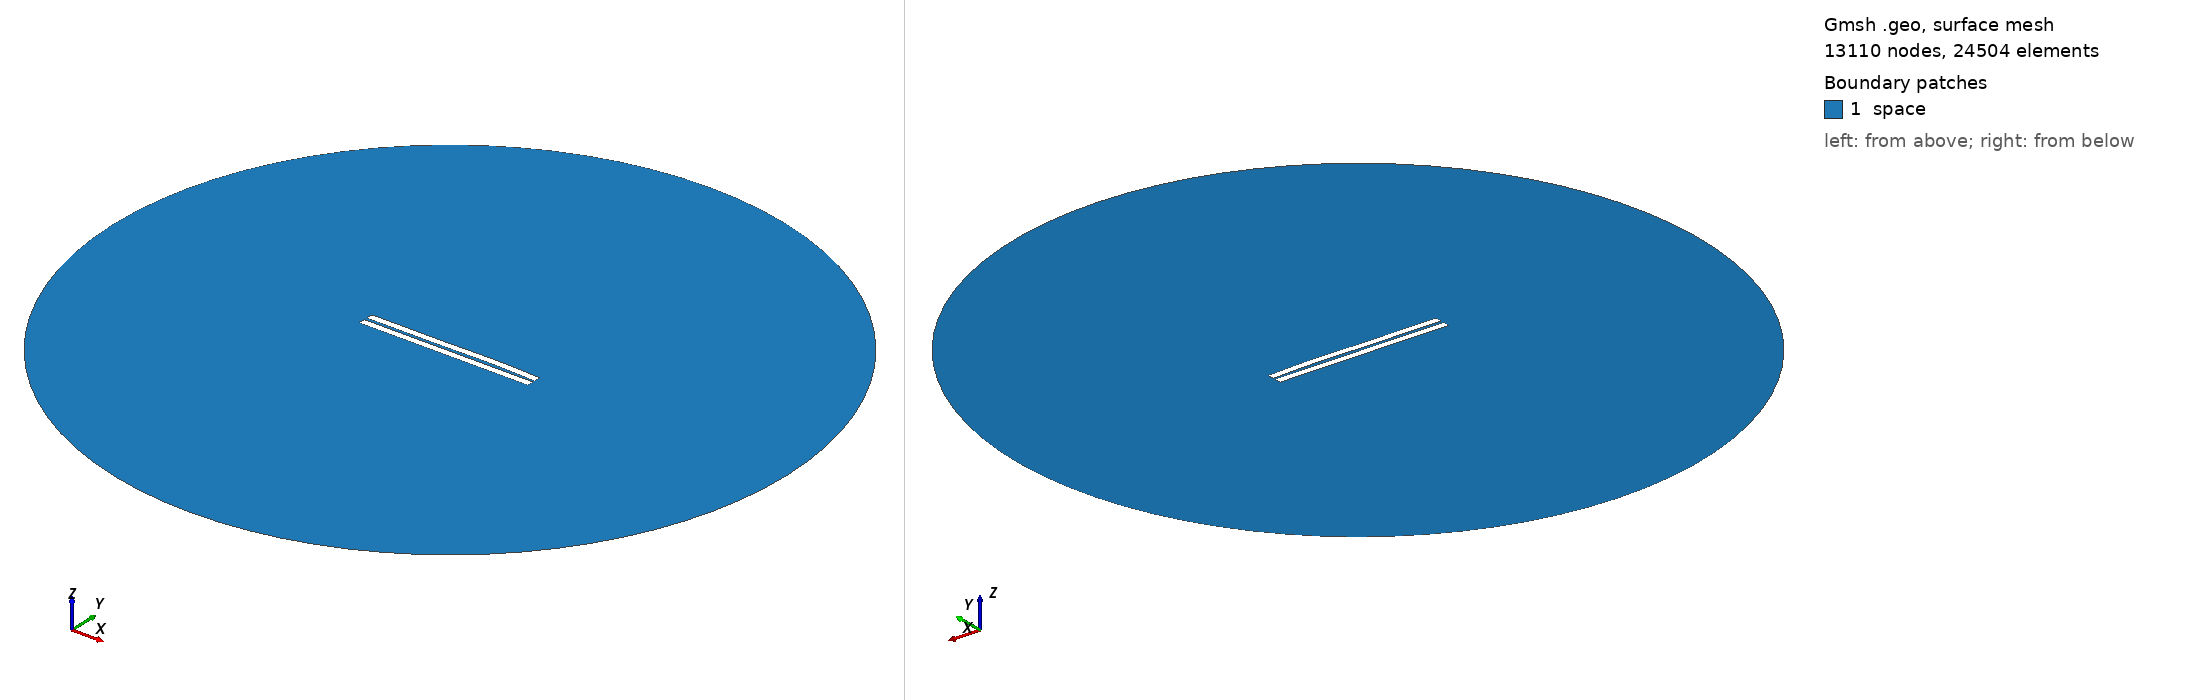

Gmsh geometry script, surface-meshed: 13110 nodes, 24504 surface elements. Boundary patches (legend numbers): 1 space. Left view from above one corner, right view from below the opposite corner. Legend entries are the model's physical surfaces. The drawing asked Gmsh for element sizes between 1% and 20% of the model's largest extent; the script's own settings can give other sizes.

=== 979.geo (drawn) ===
//---------------------------------------
// Geometry kernel
//---------------------------------------

SetFactory("OpenCASCADE");



//---------------------------------------
// Parameters of the geometry
//---------------------------------------

// Overetch of the upper plate
overetch = 0.0;

// Distance between the plates
distance = 1.75;

// Discretization over the x axis (for the deformation)
nx = 50; 

// Length of the plate
L = 100 - overetch; 

// Number of modes
n = 4; 

// 1st mode coefficient
coeff(1) = 0.0;
beta(1) = 0.596864 * 3.1415926535 / L;

// 2nd mode coefficient
coeff(2) = 0.15;
beta(2) = 1.49418 * 3.1415926535 / L;

// 3rd mode coefficient
coeff(3) = -0.15;
beta(3) = 2.50025 * 3.1415926535 / L;

// 4th mode coefficient
coeff(4) = 0.07499999999999998;
beta(4) = 3.49999 * 3.1415926535 / L;



//---------------------------------------
// Upper plate (deformed rectangle)
//---------------------------------------

// Coordiantes of the upper plate
xmin = -50;
xmax = 50 - overetch;

// Height of the upper plate
yheight = 4 - 2 * overetch;

// Indexes of the points
UpperID[] = {};
LowerID[] = {};
LeftID[] = {};
RightID[] = {};

// Point index
p = 1;

// Horizontal edges
For i In {1:nx}
    x = xmin + (i-1)*(xmax - xmin)/(nx-1);

    y_bottom = distance / 2 + overetch;
    For j In {1:n}
        C = (Cosh(beta(j)*L) + Cos(beta(j)*L)) / (Sinh(beta(j)*L) + Sin(beta(j)*L));
        y_bottom  = y_bottom + coeff(j) * (Cosh(beta(j)*(x+50)) - Cos(beta(j)*(x+50)) - C * (Sinh(beta(j)*(x+50)) - Sin(beta(j)*(x+50))));
    EndFor

    y_top = y_bottom + yheight;

    Point(p) = {x, y_top, 0, 1.0};
    UpperID[i] = p;
    p = p + 1;

    Point(p) = {x, y_bottom, 0, 1.0};
    LowerID[i] = p;
    p = p + 1;
EndFor

// Create point lists
UpperPts[] = {}; LowerPts[] = {};
For i In {1:nx}
  UpperPts[] += {UpperID[i]};
  LowerPts[] += {LowerID[i]};
EndFor

// Build splines
Spline(1) = {UpperPts[]};
Spline(2) = {LowerPts[]};
Line(3) = {LowerPts[nx-1], UpperPts[nx-1]};
Line(4) = {LowerPts[0], UpperPts[0]};

// Build the plane surface
Curve Loop(1) = {2, 3, -1, -4};
Plane Surface(1) = {1};



//---------------------------------------
// Lower plate (rectangle)
//---------------------------------------

// Vertices
Point(1001) = {-50, -1, 0, 1.0};
Point(1002) = { 50, -1, 0, 1.0};
Point(1003) = { 50,  -5, 0, 1.0};
Point(1004) = {-50,  -5, 0, 1.0};

// Edges
Line(5) = {1001, 1002};
Line(6) = {1002, 1003};
Line(7) = {1003, 1004};
Line(8) = {1004, 1001};

// Plane surface
Line Loop(2) = {5, 6, 7, 8};
Plane Surface(2) = {2}; 



//---------------------------------------
// Outer (fictious) boundary
//---------------------------------------

// Points
Point(1005) = {0, 0, 0};       // Center
Point(1006) = {200, 0, 0};     // Start point
Point(1007) = {0, 200, 0};     // 90 degrees
Point(1008) = {-200, 0, 0};    // 180 degrees
Point(1009) = {0, -200, 0};    // 270 degrees

// Circle arcs (each needs start, center, end)
Circle(9) = {1006, 1005, 1007};
Circle(10) = {1007, 1005, 1008};
Circle(11) = {1008, 1005, 1009};
Circle(12) = {1009, 1005, 1006};

// Plane surface for the entire domain
Curve Loop(3) = {9, 10, 11, 12};
Surface(3) = {3};

// Subtract the plates from the whole domain to obtain the actual domain where we want to solve the equations
BooleanDifference{ Surface{3}; Delete; }{ Surface{1}; Surface{2}; Delete; }




//---------------------------------------
// Transfinite Lines/Curves
//---------------------------------------

// Set the number of points on the boundaries
r = 7;

// Plates
Transfinite Curve {1, 2} = 50*r Using Progression 1;
Transfinite Curve {3, 4} = 2*r Using Progression 1;
Transfinite Line {5, 7} = 50*r Using Progression 1;
Transfinite Line {6, 8} = 2*r Using Progression 1;

// Outer boundary
Transfinite Line {9, 10, 11, 12} = 20 Using Progression 1;



//---------------------------------------
// Physical groups
//---------------------------------------                

// Physical curves (boundaries)
Physical Line("force_segment", 10) = {2};
Physical Line("upper_plate", 11) = {1, 3, 4};
Physical Line("lower_plate", 12) = {5, 6, 7, 8};
Physical Line("boundary", 20) = {9, 10, 11, 12};

// Physical Surfaces
Physical Surface("space", 30) = {3};



//---------------------------------------
// 6. Generate the Mesh
//---------------------------------------

// 2D mesh generation
Mesh 2;
